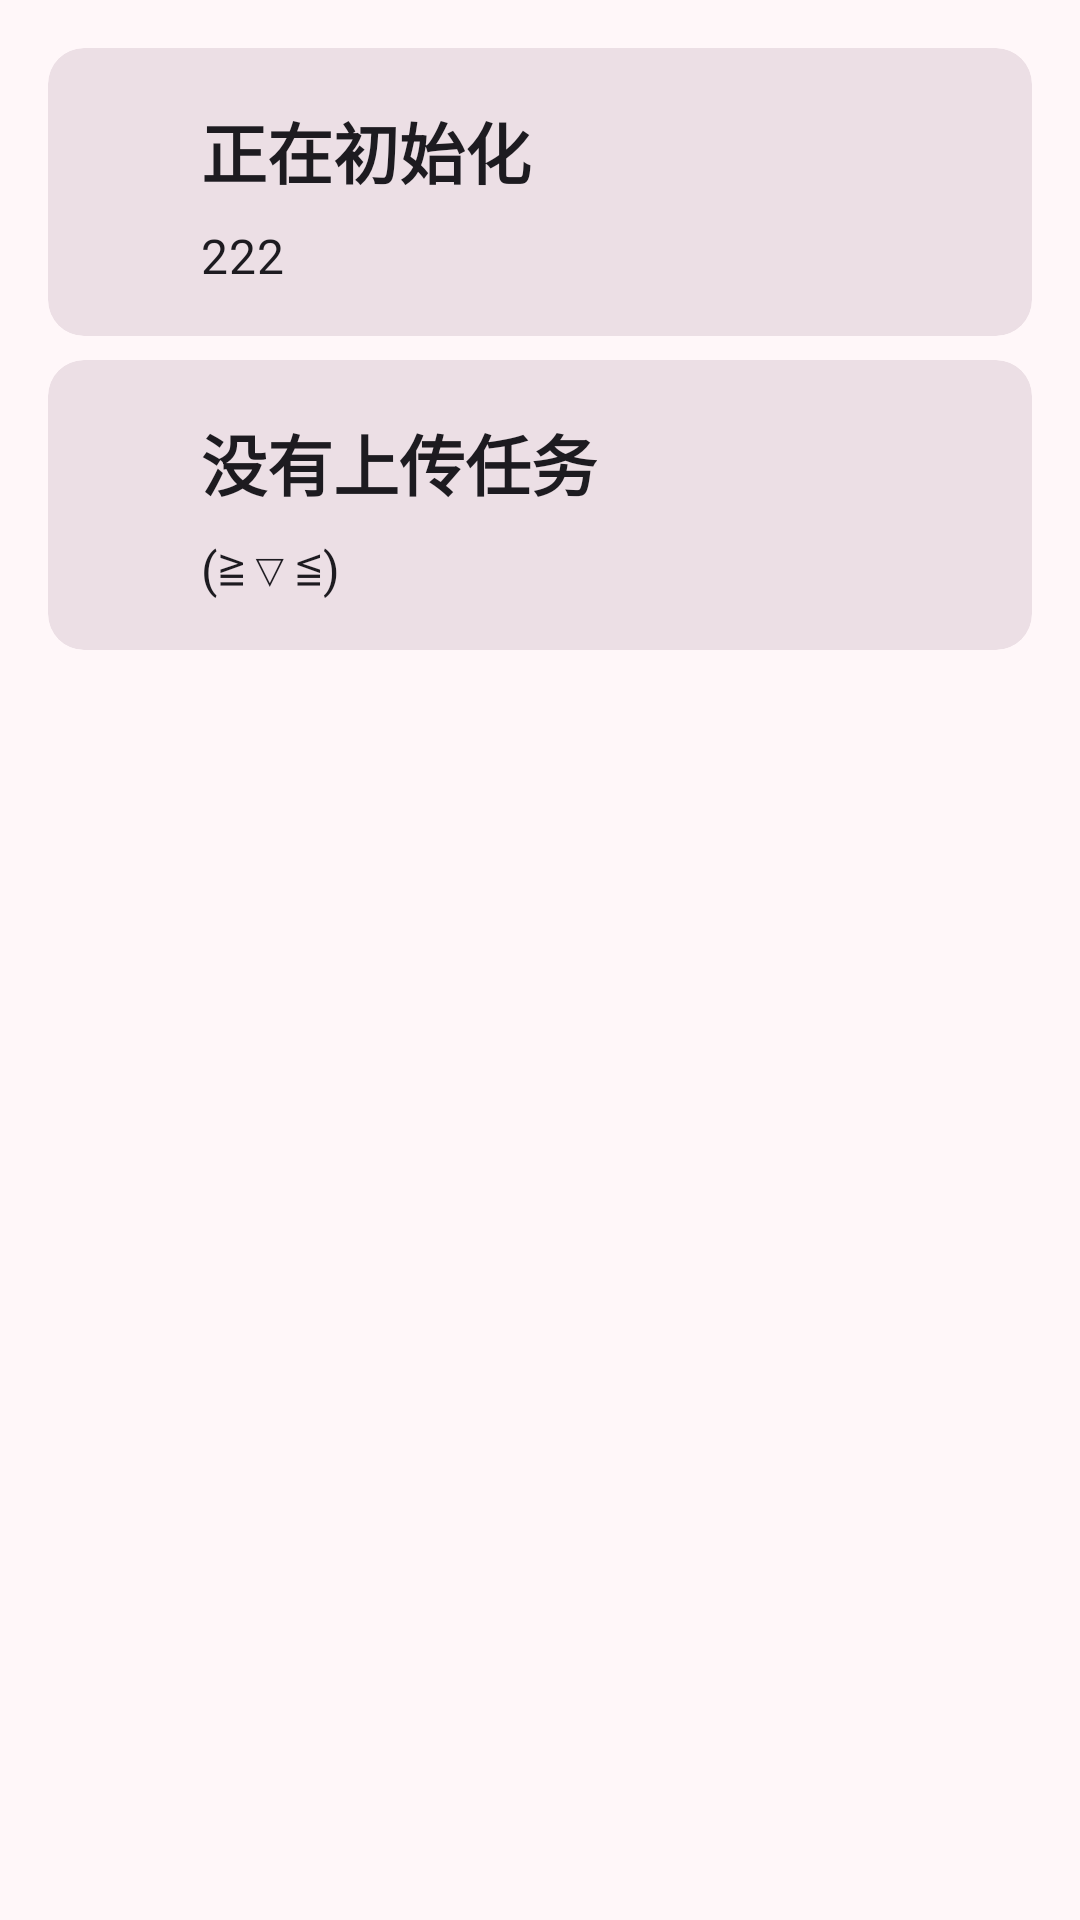

This screen was rendered from an Android layout file. Write that file and the resources it references.
<!-- AndroidManifest.xml: application theme Theme.FuDisk -->
<!-- res/layout/fragment_home.xml -->
<?xml version="1.0" encoding="utf-8"?>
<androidx.constraintlayout.widget.ConstraintLayout xmlns:android="http://schemas.android.com/apk/res/android"
    xmlns:app="http://schemas.android.com/apk/res-auto"
    xmlns:tools="http://schemas.android.com/tools"
    android:layout_width="match_parent"
    android:layout_height="match_parent"
    tools:context=".ui.home.HomeFragment">

    <LinearLayout
        android:layout_width="match_parent"
        android:layout_height="match_parent"
        android:dividerPadding="16dp"
        android:layout_marginTop="16dp"
        android:layout_marginLeft="16dp"
        android:layout_marginRight="16dp"
        android:orientation="vertical">

        <com.google.android.material.card.MaterialCardView
            android:id="@+id/HomeTipCard"
            style="?attr/materialCardViewFilledStyle"
            android:layout_width="match_parent"
            android:layout_height="wrap_content"
            android:layout_marginBottom="8dp"
            android:scrollbars="none">

            <LinearLayout
                android:layout_width="match_parent"
                android:layout_height="match_parent"
                android:layout_marginTop="2dp"
                android:orientation="horizontal"
                android:padding="16dp">

                <ImageView
                    android:id="@+id/TipIcon"
                    style="@style/MaterialAlertDialog.MaterialComponents.Title.Icon"
                    android:layout_width="24dp"
                    android:layout_height="24dp"
                    android:layout_marginEnd="8dp"
                    android:scrollbars="none"
                    app:srcCompat="@drawable/baseline_info_24" />

                <LinearLayout
                    android:layout_width="match_parent"
                    android:layout_height="wrap_content"
                    android:layout_marginLeft="3dp"
                    android:orientation="vertical">


                    <TextView
                        android:id="@+id/TipTitle"
                        android:layout_width="wrap_content"
                        android:layout_height="wrap_content"
                        android:text="正在初始化"
                        android:textAppearance="@style/TextAppearance.Material3.TitleLarge"

                        android:textStyle="bold" />

                    <TextView
                        android:id="@+id/TipCardContent"
                        android:layout_width="wrap_content"
                        android:layout_height="wrap_content"
                        android:layout_marginTop="8dp"
                        android:text="222"
                        android:textAppearance="@style/TextAppearance.Material3.BodyMedium"
                        android:textSize="16sp" />
                </LinearLayout>


            </LinearLayout>
        </com.google.android.material.card.MaterialCardView>

        <com.google.android.material.card.MaterialCardView
            android:id="@+id/UploadTaskCard"
            style="?attr/materialCardViewFilledStyle"
            android:layout_width="match_parent"
            android:layout_height="wrap_content"

            android:scrollbars="none"
            app:layout_constraintEnd_toEndOf="parent"
            app:layout_constraintStart_toStartOf="parent"
            app:layout_constraintTop_toTopOf="parent">

            <LinearLayout
                android:layout_width="match_parent"
                android:layout_height="match_parent"
                android:layout_marginTop="2dp"
                android:orientation="horizontal"
                android:padding="16dp">

                <ImageView
                    android:id="@+id/UploadTaskIcon"
                    style="@style/MaterialAlertDialog.MaterialComponents.Title.Icon"
                    android:layout_width="24dp"
                    android:layout_height="24dp"
                    android:layout_marginEnd="8dp"
                    android:scrollbars="none"
                    app:srcCompat="@drawable/baseline_info_24" />

                <LinearLayout
                    android:layout_width="match_parent"
                    android:layout_height="wrap_content"
                    android:layout_marginLeft="3dp"
                    android:orientation="vertical">


                    <TextView
                        android:id="@+id/UploadTaskTitle"
                        android:layout_width="wrap_content"
                        android:layout_height="wrap_content"
                        android:text="没有上传任务"
                        android:textAppearance="@style/TextAppearance.Material3.TitleLarge"

                        android:textStyle="bold" />

                    <TextView
                        android:id="@+id/UploadTaskCardContent"
                        android:layout_width="wrap_content"
                        android:layout_height="wrap_content"
                        android:layout_marginTop="8dp"
                        android:text="(≧▽≦)"
                        android:textAppearance="@style/TextAppearance.Material3.BodyMedium"
                        android:textSize="16sp" />
                </LinearLayout>


            </LinearLayout>
        </com.google.android.material.card.MaterialCardView>
    </LinearLayout>
</androidx.constraintlayout.widget.ConstraintLayout>
<!-- resources referenced by this layout -->
<resources>
  <color name="md_theme_primary">#824C75</color>
  <color name="md_theme_onPrimary">#FFFFFF</color>
  <color name="md_theme_primaryContainer">#FFD7F1</color>
  <color name="md_theme_onPrimaryContainer">#35082F</color>
  <color name="md_theme_secondary">#67558E</color>
  <color name="md_theme_onSecondary">#FFFFFF</color>
  <color name="md_theme_secondaryContainer">#EADDFF</color>
  <color name="md_theme_onSecondaryContainer">#220F46</color>
  <color name="md_theme_tertiary">#33618D</color>
  <color name="md_theme_onTertiary">#FFFFFF</color>
  <color name="md_theme_tertiaryContainer">#D0E4FF</color>
  <color name="md_theme_onTertiaryContainer">#001D35</color>
  <color name="md_theme_error">#BA1A1A</color>
  <color name="md_theme_onError">#FFFFFF</color>
  <color name="md_theme_errorContainer">#FFA096</color>
  <color name="md_theme_onErrorContainer">#58120F</color>
  <color name="md_theme_background">#FFF7F9</color>
  <color name="md_theme_onBackground">#201A1E</color>
  <color name="md_theme_surface">#FFF7F9</color>
  <color name="md_theme_onSurface">#201A1E</color>
  <color name="md_theme_surfaceVariant">#EFDEE6</color>
  <color name="md_theme_onSurfaceVariant">#4F444A</color>
  <color name="md_theme_outline">#80737B</color>
  <color name="md_theme_outlineVariant">#D2C2CA</color>
  <color name="md_theme_inverseSurface">#362E33</color>
  <color name="md_theme_inverseOnSurface">#FBEDF3</color>
  <color name="md_theme_inversePrimary">#F5B2E1</color>
  <color name="md_theme_primaryFixed">#FFD7F1</color>
  <color name="md_theme_onPrimaryFixed">#35082F</color>
  <color name="md_theme_primaryFixedDim">#F5B2E1</color>
  <color name="md_theme_onPrimaryFixedVariant">#68355C</color>
  <color name="md_theme_secondaryFixed">#EADDFF</color>
  <color name="md_theme_onSecondaryFixed">#220F46</color>
  <color name="md_theme_secondaryFixedDim">#D1BCFD</color>
  <color name="md_theme_onSecondaryFixedVariant">#4E3D75</color>
  <color name="md_theme_tertiaryFixed">#D0E4FF</color>
  <color name="md_theme_onTertiaryFixed">#001D35</color>
  <color name="md_theme_tertiaryFixedDim">#9ECAFC</color>
  <color name="md_theme_onTertiaryFixedVariant">#164974</color>
  <color name="md_theme_surfaceDim">#E4D7DC</color>
  <color name="md_theme_surfaceBright">#FFF7F9</color>
  <color name="md_theme_surfaceContainerLowest">#FFFFFF</color>
  <color name="md_theme_surfaceContainerLow">#FEF0F6</color>
  <color name="md_theme_surfaceContainer">#F8EAF0</color>
  <color name="md_theme_surfaceContainerHigh">#F2E5EA</color>
  <color name="md_theme_surfaceContainerHighest">#ECDFE5</color>
  <color name="colorWarning">#695F00</color>
  <color name="colorOnWarning">#FFFFFF</color>
  <color name="colorWarningContainer">#E9DA5C</color>
  <color name="colorOnWarningContainer">#494200</color>
</resources>
